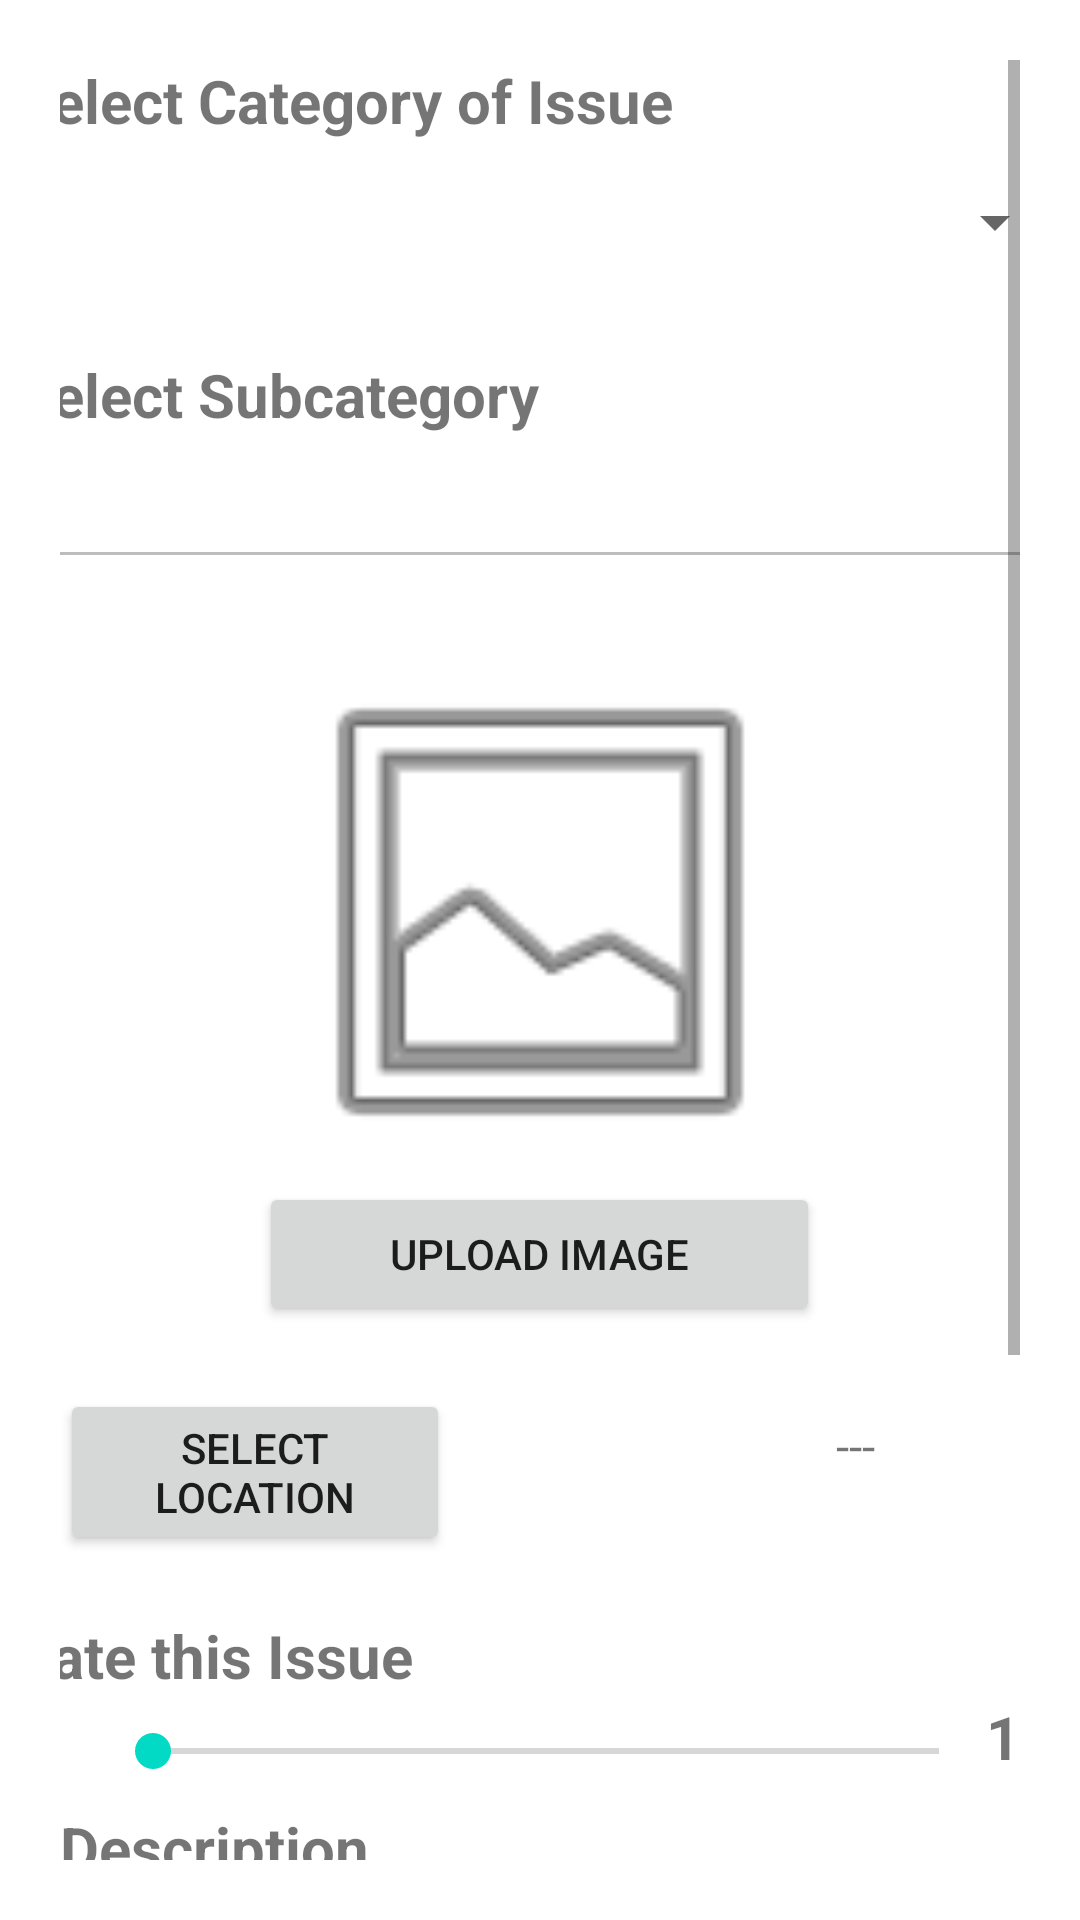

Produce the Android XML layout that renders to this screen, including the resource entries it uses.
<!-- AndroidManifest.xml: application theme Theme.CivicEye -->
<!-- res/layout/create_whistle.xml -->
<?xml version="1.0" encoding="utf-8"?>
<androidx.constraintlayout.widget.ConstraintLayout xmlns:android="http://schemas.android.com/apk/res/android"
    xmlns:app="http://schemas.android.com/apk/res-auto"
    xmlns:tools="http://schemas.android.com/tools"
    android:layout_width="match_parent"
    android:layout_height="match_parent"
    tools:context=".ui.Create.CreateWhistle">


    <ScrollView
        android:layout_width="match_parent"
        android:layout_height="match_parent"
        android:padding="20dp"
        app:layout_constraintBottom_toBottomOf="parent"
        app:layout_constraintEnd_toEndOf="parent"
        app:layout_constraintStart_toStartOf="parent"
        app:layout_constraintTop_toTopOf="parent">

        <LinearLayout
            android:layout_width="match_parent"
            android:layout_height="wrap_content"
            android:orientation="vertical">

            <TextView
                android:id="@+id/textView"
                android:layout_width="350dp"
                android:layout_height="30dp"
                android:layout_gravity="center_horizontal"
                android:autoText="false"
                android:text="Select Category of Issue"
                android:textSize="20sp"
                android:textStyle="bold" />

            <Spinner
                android:id="@+id/spinner1"
                android:layout_width="351dp"
                android:layout_height="48dp"

                android:layout_gravity="center_horizontal"
                android:layout_marginBottom="20dp" />

            <TextView
                android:id="@+id/textView2"
                android:layout_width="350dp"
                android:layout_height="wrap_content"
                android:layout_gravity="center_horizontal"
                android:text="Select Subcategory"
                android:textSize="20sp"
                android:textStyle="bold" />

            <AutoCompleteTextView
                android:id="@+id/autoCompleteTextView"
                android:layout_width="350dp"
                android:layout_height="48dp"
                android:layout_gravity="center_horizontal"
                android:enabled="false" />

            <Space
                android:layout_width="match_parent"
                android:layout_height="21dp" />

            <ImageView
                android:id="@+id/imageView"
                android:layout_width="match_parent"
                android:layout_height="180dp"
                android:layout_gravity="center_horizontal"
                android:src="@android:drawable/ic_menu_gallery" />

            <Button
                android:id="@+id/cameraButton"
                android:layout_width="187dp"
                android:layout_height="wrap_content"
                android:layout_gravity="center_horizontal"
                android:text="Upload Image"
                app:cornerRadius="30dp" />

            <Space
                android:layout_width="match_parent"
                android:layout_height="21dp" />

            <LinearLayout
                android:layout_width="match_parent"
                android:layout_height="wrap_content"
                android:layout_gravity="center_horizontal"
                android:orientation="horizontal">

                <Button
                    android:id="@+id/locationButton"
                    android:layout_width="130dp"
                    android:layout_height="wrap_content"
                    android:text="Select Location" />

                <TextView
                    android:id="@+id/locationTextview"
                    android:layout_width="238dp"
                    android:layout_height="40dp"
                    android:layout_marginLeft="16dp"
                    android:text="---"
                    android:textAlignment="center"
                    android:textSize="16sp" />

            </LinearLayout>

            <Space
                android:layout_width="match_parent"
                android:layout_height="20dp" />

            <TextView
                android:id="@+id/textView4"
                android:layout_width="351dp"
                android:layout_height="wrap_content"
                android:layout_gravity="center_horizontal"
                android:text="Rate this Issue"
                android:textSize="20sp"
                android:textStyle="bold" />

            <LinearLayout
                android:layout_width="match_parent"
                android:layout_height="37dp"
                android:layout_gravity="center_horizontal"
                android:orientation="horizontal">

                <SeekBar
                    android:id="@+id/seekBar"
                    android:layout_width="294dp"
                    android:layout_height="37dp"
                    android:layout_marginLeft="15dp" />

                <TextView
                    android:id="@+id/seekBarValue"
                    android:layout_width="wrap_content"
                    android:layout_height="37dp"
                    android:layout_weight="1"
                    android:text="1"
                    android:textAlignment="center"
                    android:textSize="20sp"
                    android:textStyle="bold" />
            </LinearLayout>

            <TextView
                android:id="@+id/textView3"
                android:layout_width="match_parent"
                android:layout_height="wrap_content"
                android:text="Description"
                android:textSize="20sp"
                android:textStyle="bold" />

            <EditText
                android:id="@+id/description"
                android:layout_width="match_parent"
                android:layout_height="wrap_content"
                android:ems="10"
                android:gravity="start|top"
                android:inputType="textMultiLine" />

            <Space
                android:layout_width="match_parent"
                android:layout_height="47dp" />

            <Button
                android:id="@+id/submitButton"
                android:layout_width="312dp"
                android:layout_height="wrap_content"
                android:layout_gravity="center_horizontal"
                android:text="Submit"
                android:textStyle="bold" />

            <Space
                android:layout_width="match_parent"
                android:layout_height="124dp" />

        </LinearLayout>
    </ScrollView>

</androidx.constraintlayout.widget.ConstraintLayout>
<!-- resources referenced by this layout -->
<resources>
  <style name="Theme.CivicEye" parent="Theme.MaterialComponents.DayNight.DarkActionBar">
          
          <item name="colorPrimary">@color/purple_500</item>
          <item name="colorPrimaryVariant">@color/purple_700</item>
          <item name="colorOnPrimary">@color/white</item>
          
          <item name="colorSecondary">@color/teal_200</item>
          <item name="colorSecondaryVariant">@color/teal_700</item>
          <item name="colorOnSecondary">@color/black</item>
          
          <item name="android:statusBarColor">?attr/colorPrimaryVariant</item>
          
      </style>
  <color name="purple_500">#FF6200EE</color>
  <color name="purple_700">#FF3700B3</color>
  <color name="white">#FFFFFF</color>
  <color name="teal_200">#FF03DAC5</color>
  <color name="teal_700">#C4CDD6</color>
  <color name="black">#FF000000</color>
</resources>
